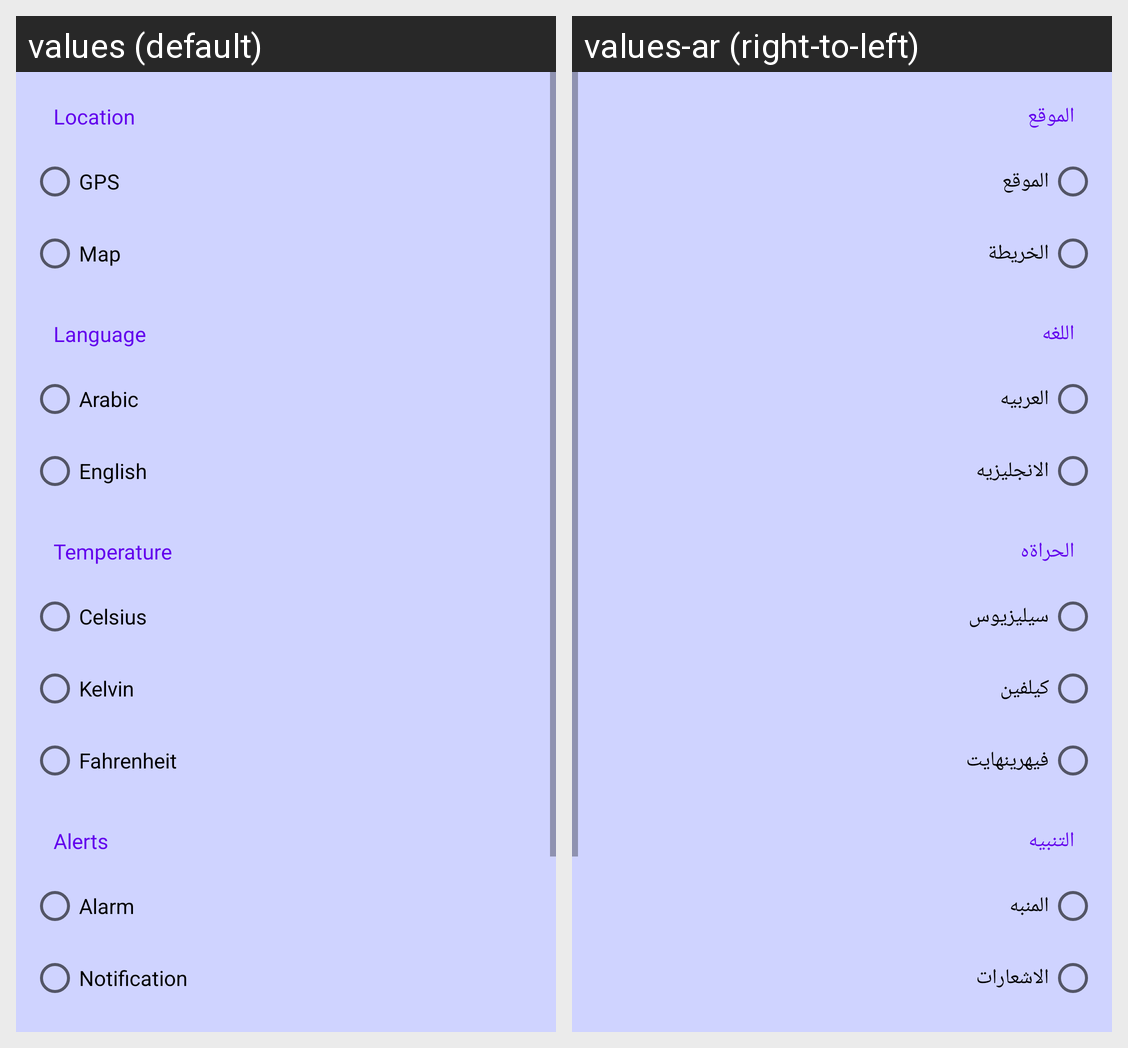

Translations of the strings shown on this Android screen, per locale in the grid:
Android screen res/layout/fragment_settings.xml rendered under 2 locales, left to right: values (default), values-ar (right-to-left). Device: Nexus 5 (rendered at 1080×1920; each locale shown at half size, 540×960, under a caption strip naming it); theme Theme.Weather.
Strings drawn on this screen, with the default value and each locale's value (text and hints the layout hard-codes, and strings that could not be matched under every locale, appear in the picture but are not listed):

gps
  values: GPS
  values-ar: الموقع

map
  values: Map
  values-ar: الخريطة

location
  values: Location
  values-ar: الموقع

language
  values: Language
  values-ar: اللغه

arabic
  values: Arabic
  values-ar: العربيه

english
  values: English
  values-ar: الانجليزيه

temperature
  values: Temperature
  values-ar: الحراةه

celsius
  values: Celsius
  values-ar: سيليزيوس

kelvin
  values: Kelvin
  values-ar: كيلفين

fahrenheit
  values: Fahrenheit
  values-ar: فيهرينهايت

alerts
  values: Alerts
  values-ar: التنبيه

alarm
  values: Alarm
  values-ar: المنبه

notification
  values: Notification
  values-ar: الاشعارات
